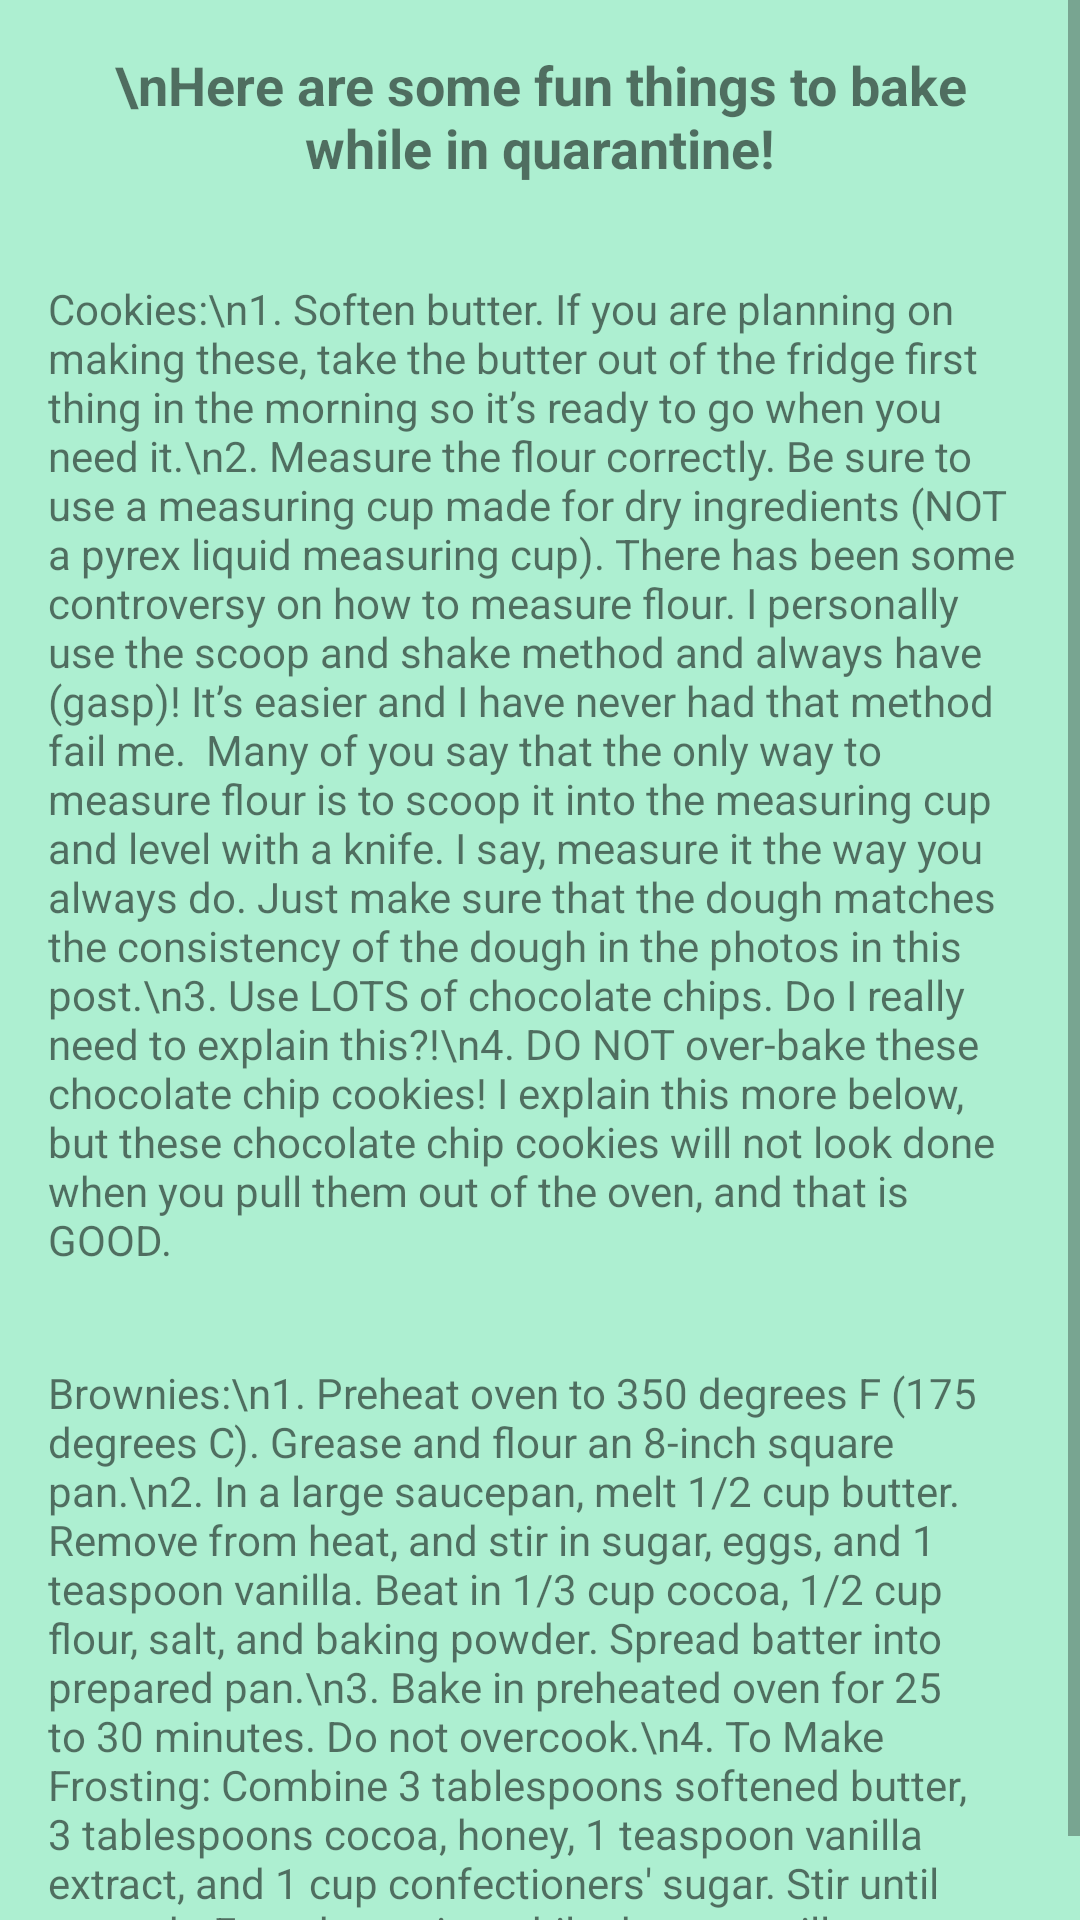

Layout XML and referenced resources for this Android screen:
<!-- AndroidManifest.xml: application theme AppTheme -->
<!-- res/layout/activity_things_to_bake.xml -->
<?xml version="1.0" encoding="utf-8"?>
<android.widget.RelativeLayout xmlns:android="http://schemas.android.com/apk/res/android"
    xmlns:app="http://schemas.android.com/apk/res-auto"
    xmlns:tools="http://schemas.android.com/tools"
    android:layout_width="match_parent"
    android:layout_height="match_parent"
    android:background="#ADEFD1"
    tools:context=".ThingsToBake">

    <ScrollView
        android:layout_width="match_parent"
        android:layout_height="wrap_content"
        android:background="#ADEFD1">

        <LinearLayout
            android:layout_width="match_parent"
            android:layout_height="wrap_content"
            android:orientation="vertical">

            <TextView
                android:id="@+id/bake_header"
                android:layout_width="wrap_content"
                android:layout_height="wrap_content"
                android:layout_marginStart="16dp"
                android:layout_marginLeft="16dp"
                android:layout_marginTop="16dp"
                android:layout_marginEnd="16dp"
                android:layout_marginRight="16dp"
                android:layout_marginBottom="16dp"
                android:gravity="center"
                android:text="\nHere are some fun things to bake while in quarantine!"
                android:textSize="18sp"
                android:textStyle="bold" />

            <TextView
                android:layout_width="match_parent"
                android:layout_height="match_parent"
                android:layout_marginStart="16dp"
                android:layout_marginLeft="16dp"
                android:layout_marginTop="16dp"
                android:layout_marginEnd="16dp"
                android:layout_marginRight="16dp"
                android:layout_marginBottom="16dp"
                android:text="Cookies:\n1. Soften butter. If you are planning on making these, take the butter out of the fridge first thing in the morning so it’s ready to go when you need it.\n2. Measure the flour correctly. Be sure to use a measuring cup made for dry ingredients (NOT a pyrex liquid measuring cup). There has been some controversy on how to measure flour. I personally use the scoop and shake method and always have (gasp)! It’s easier and I have never had that method fail me.  Many of you say that the only way to measure flour is to scoop it into the measuring cup and level with a knife. I say, measure it the way you always do. Just make sure that the dough matches the consistency of the dough in the photos in this post.\n3. Use LOTS of chocolate chips. Do I really need to explain this?!\n4. DO NOT over-bake these chocolate chip cookies! I explain this more below, but these chocolate chip cookies will not look done when you pull them out of the oven, and that is GOOD." />

            <TextView
                android:layout_width="match_parent"
                android:layout_height="match_parent"
                android:layout_marginStart="16dp"
                android:layout_marginLeft="16dp"
                android:layout_marginTop="16dp"
                android:layout_marginEnd="16dp"
                android:layout_marginRight="16dp"
                android:layout_marginBottom="16dp"
                android:text="Brownies:\n1. Preheat oven to 350 degrees F (175 degrees C). Grease and flour an 8-inch square pan.\n2. In a large saucepan, melt 1/2 cup butter. Remove from heat, and stir in sugar, eggs, and 1 teaspoon vanilla. Beat in 1/3 cup cocoa, 1/2 cup flour, salt, and baking powder. Spread batter into prepared pan.\n3. Bake in preheated oven for 25 to 30 minutes. Do not overcook.\n4. To Make Frosting: Combine 3 tablespoons softened butter, 3 tablespoons cocoa, honey, 1 teaspoon vanilla extract, and 1 cup confectioners' sugar. Stir until smooth. Frost brownies while they are still warm." />

        </LinearLayout>

    </ScrollView>

</android.widget.RelativeLayout>
<!-- resources referenced by this layout -->
<resources>
  <style name="AppTheme" parent="Theme.AppCompat.Light.DarkActionBar">
          
          <item name="colorPrimary">#00203F</item>
          <item name="colorPrimaryDark">@color/colorPrimaryDark</item>
          <item name="colorAccent">@color/colorAccent</item>
      </style>
  <color name="colorPrimaryDark">#000000</color>
  <color name="colorAccent">#03DAC5</color>
</resources>
